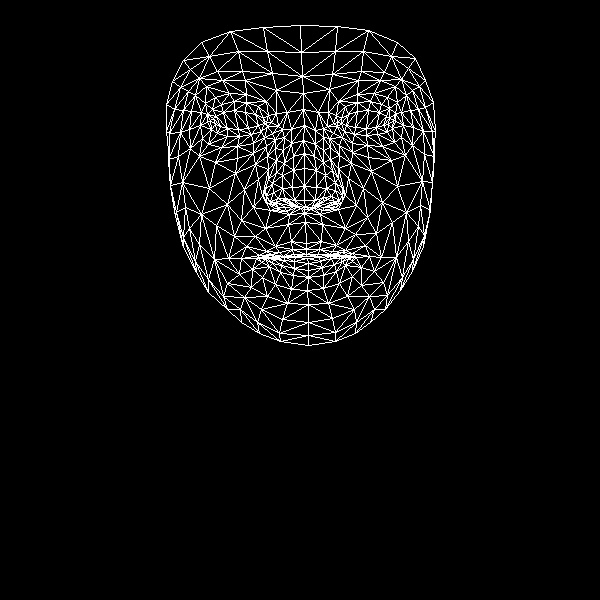

Values plotted in this chart, from the file beside it:
, x, y
0, 306, 243
1, 304, 200
2, 304, 213
3, 293, 156
4, 304, 186
5, 304, 168
6, 304, 125
7, 215, 124
8, 303, 93
9, 302, 76
10, 300, 25
11, 306, 249
12, 306, 254
13, 306, 256
14, 307, 258
15, 308, 263
16, 308, 270
17, 308, 277
18, 307, 290
19, 305, 207
20, 293, 206
21, 172, 81
22, 251, 134
23, 239, 136
24, 227, 136
25, 211, 129
26, 261, 131
27, 234, 101
28, 246, 102
29, 221, 104
30, 212, 109
31, 202, 138
32, 261, 309
33, 210, 120
34, 169, 133
35, 189, 129
36, 244, 189
37, 291, 241
38, 293, 254
39, 275, 246
40, 266, 251
41, 283, 256
42, 274, 257
43, 252, 269
44, 294, 200
45, 292, 187
46, 195, 95
47, 267, 156
48, 266, 196
49, 265, 189
50, 209, 188
51, 293, 170
52, 222, 80
53, 206, 86
54, 183, 60
55, 276, 90
56, 258, 106
57, 241, 258
58, 183, 247
59, 275, 204
... 408 more rows
